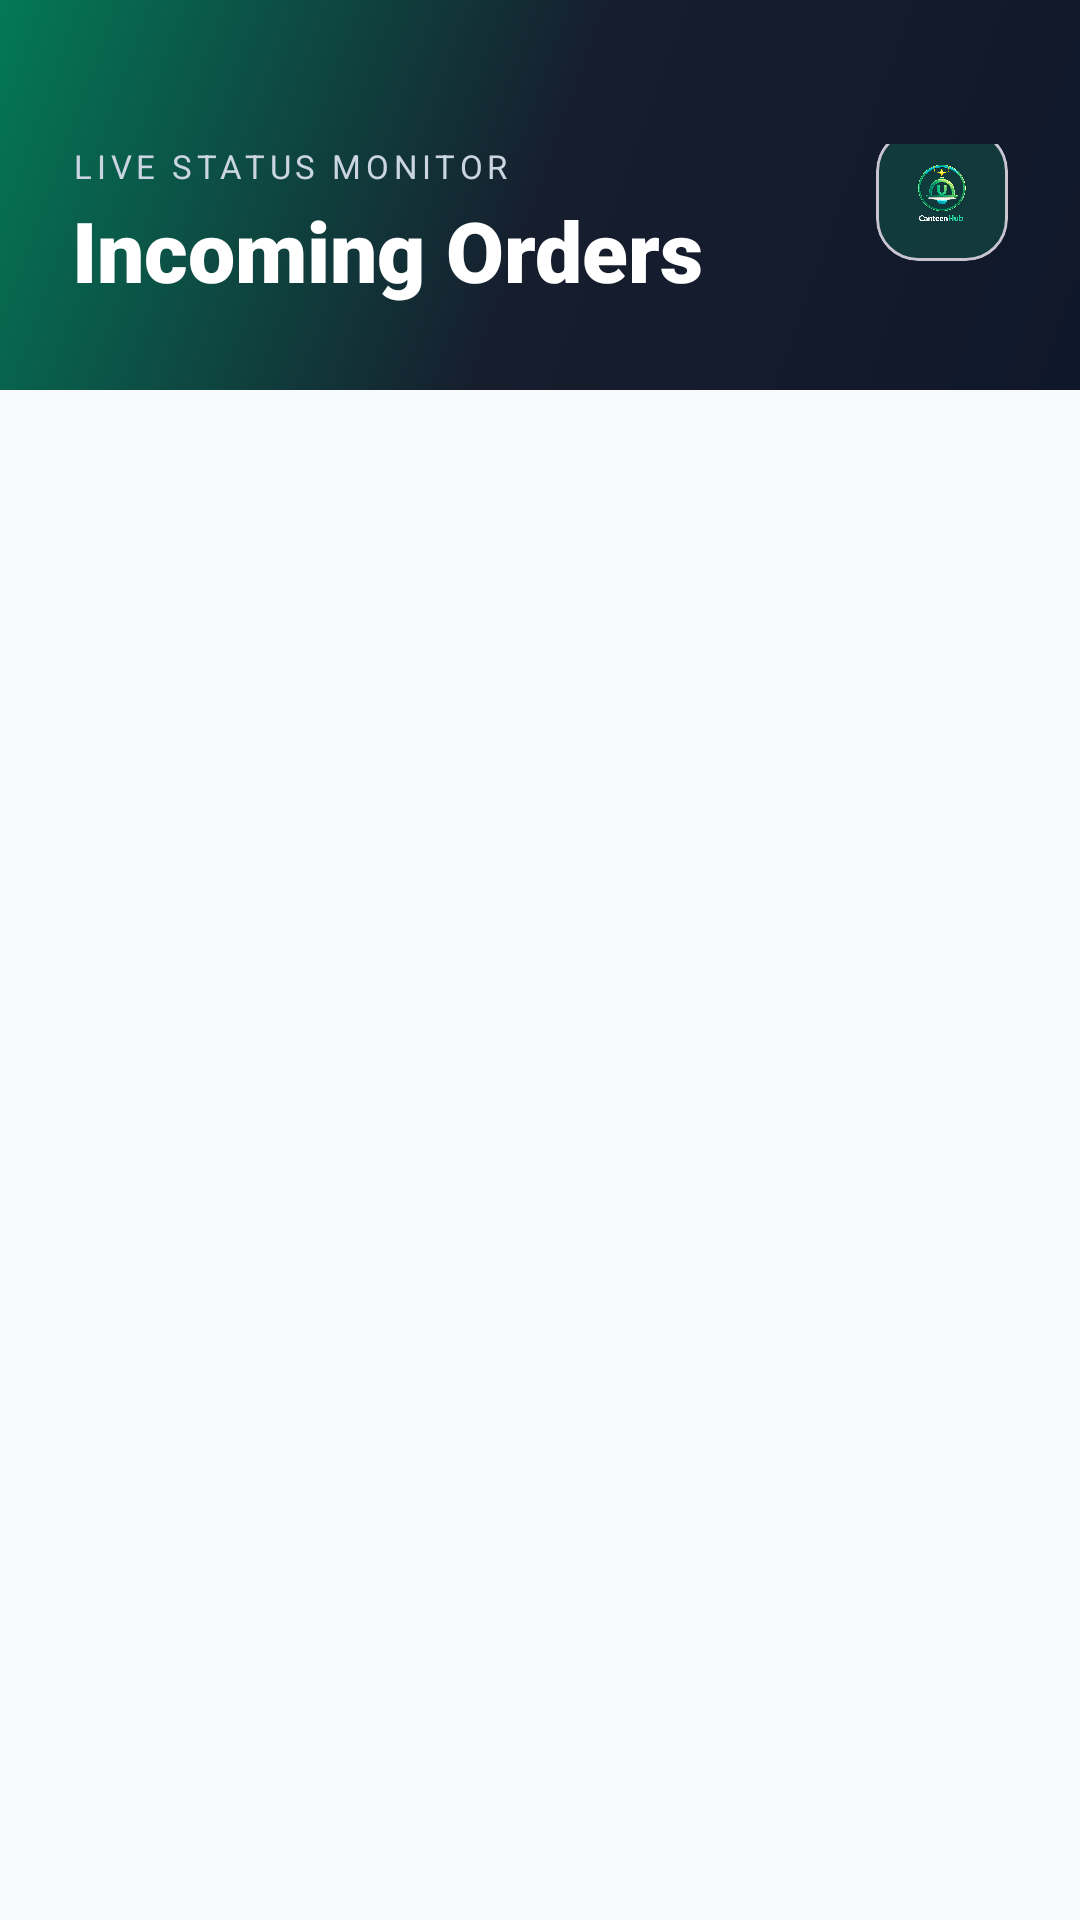

Produce the Android XML layout that renders to this screen, including the resource entries it uses.
<!-- AndroidManifest.xml: application theme Theme.UniCanteen -->
<!-- res/layout/activity_admin_orders.xml -->
<?xml version="1.0" encoding="utf-8"?>
<LinearLayout xmlns:android="http://schemas.android.com/apk/res/android"
    xmlns:app="http://schemas.android.com/apk/res-auto"
    android:layout_width="match_parent"
    android:layout_height="match_parent"
    android:background="@color/bg_light"
    android:orientation="vertical">

    <RelativeLayout
        android:layout_width="match_parent"
        android:layout_height="wrap_content"
        android:background="@drawable/bg_gradient_header"
        android:paddingHorizontal="24dp"
        android:paddingTop="48dp"
        android:paddingBottom="28dp">

        <LinearLayout
            android:layout_width="wrap_content"
            android:layout_height="wrap_content"
            android:orientation="vertical">

            <TextView
                android:layout_width="wrap_content"
                android:layout_height="wrap_content"
                android:text="LIVE STATUS MONITOR"
                android:textColor="#CBD5E1"
                android:textSize="11sp"
                android:letterSpacing="0.14"
                android:fontFamily="sans-serif-bold"/>

            <TextView
                android:layout_width="wrap_content"
                android:layout_height="wrap_content"
                android:layout_marginTop="2dp"
                android:text="Incoming Orders"
                android:textColor="#FFFFFF"
                android:textSize="28sp"
                android:fontFamily="sans-serif-black" />
        </LinearLayout>

        <com.google.android.material.card.MaterialCardView
            android:layout_width="44dp"
            android:layout_height="44dp"
            android:layout_alignParentEnd="true"
            android:layout_centerVertical="true"
            app:cardCornerRadius="14dp"
            app:cardElevation="0dp"
            app:cardBackgroundColor="#3310B981">

            <ImageView
                android:layout_width="match_parent"
                android:layout_height="match_parent"
                android:padding="8dp"
                android:scaleType="fitCenter"
                android:src="@drawable/ic_canteen_logo" />
        </com.google.android.material.card.MaterialCardView>

    </RelativeLayout>

    <androidx.recyclerview.widget.RecyclerView
        android:id="@+id/recyclerViewAdminOrders"
        android:layout_width="match_parent"
        android:layout_height="match_parent"
        android:clipToPadding="false"
        android:padding="12dp"
        android:scrollbarStyle="outsideOverlay"
        app:layoutManager="androidx.recyclerview.widget.LinearLayoutManager" />

</LinearLayout>
<!-- resources referenced by this layout -->
<resources>
  <color name="bg_light">#F8FAFC</color>
  <!-- drawable bg_gradient_header (drawable) -->
  <?xml version="1.0" encoding="utf-8"?>
  <shape xmlns:android="http://schemas.android.com/apk/res/android">
      <gradient
          android:angle="135"
          android:startColor="#0F172A"
          android:centerColor="#161E2E"
          android:endColor="#047857"
          android:type="linear" />
  </shape>
  <!-- drawable ic_canteen_logo: png bitmap (drawable, 474723 bytes) -->
  <style name="Theme.UniCanteen" parent="Base.Theme.UniCanteen" />
  <style name="Base.Theme.UniCanteen" parent="Theme.Material3.DayNight.NoActionBar">
          
          <item name="colorPrimary">@color/primary_blue</item>
          <item name="colorOnPrimary">@color/white</item>
          <item name="colorPrimaryContainer">@color/primary_blue_light</item>
          <item name="colorOnPrimaryContainer">@color/primary_blue_dark</item>
          <item name="colorSecondary">@color/accent_cyan</item>
          <item name="android:windowBackground">@color/bg_light</item>
  
          
          <item name="android:statusBarColor">@color/bg_dark</item>
          <item name="android:windowLightStatusBar">false</item>
      </style>
  <color name="primary_blue">#059669</color>
  <color name="white">#FFFFFFFF</color>
  <color name="primary_blue_light">#ECFDF5</color>
  <color name="primary_blue_dark">#047857</color>
  <color name="accent_cyan">#06B6D4</color>
  <color name="bg_dark">#0F172A</color>
</resources>
